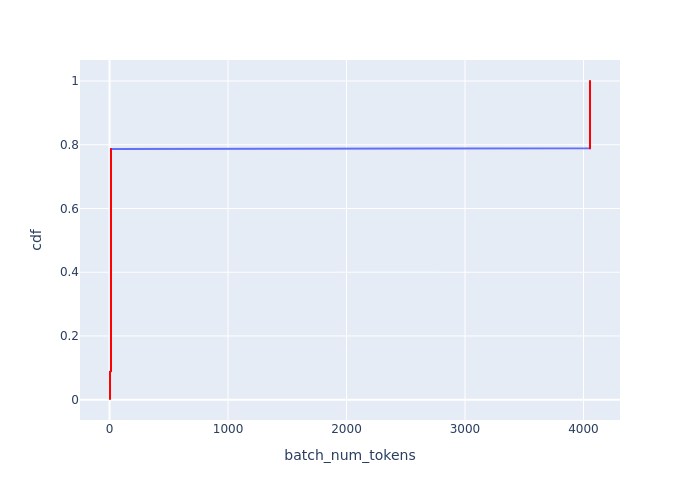

The data file committed next to this chart (first rows):
Batch Id, batch_num_tokens, cdf
428, 4, 0.002132
429, 4, 0.004264
430, 4, 0.006397
431, 4, 0.008529
432, 4, 0.01066
433, 4, 0.01279
434, 4, 0.01493
435, 4, 0.01706
436, 4, 0.01919
437, 4, 0.02132
438, 4, 0.02345
439, 4, 0.02559
440, 4, 0.02772
441, 4, 0.02985
442, 4, 0.03198
443, 4, 0.03412
444, 4, 0.03625
445, 4, 0.03838
446, 4, 0.04051
447, 4, 0.04264
448, 4, 0.04478
449, 4, 0.04691
450, 4, 0.04904
451, 4, 0.05117
452, 4, 0.0533
453, 4, 0.05544
454, 4, 0.05757
455, 4, 0.0597
456, 4, 0.06183
457, 4, 0.06397
458, 4, 0.0661
459, 4, 0.06823
460, 4, 0.07036
461, 4, 0.07249
462, 4, 0.07463
463, 4, 0.07676
464, 4, 0.07889
465, 4, 0.08102
466, 4, 0.08316
467, 4, 0.08529
468, 4, 0.08742
12, 12, 0.08955
13, 12, 0.09168
14, 12, 0.09382
15, 12, 0.09595
16, 12, 0.09808
17, 12, 0.1002
18, 12, 0.1023
19, 12, 0.1045
20, 12, 0.1066
21, 12, 0.1087
22, 12, 0.1109
23, 12, 0.113
24, 12, 0.1151
25, 12, 0.1173
26, 12, 0.1194
27, 12, 0.1215
28, 12, 0.1237
29, 12, 0.1258
30, 12, 0.1279
... 409 more rows
